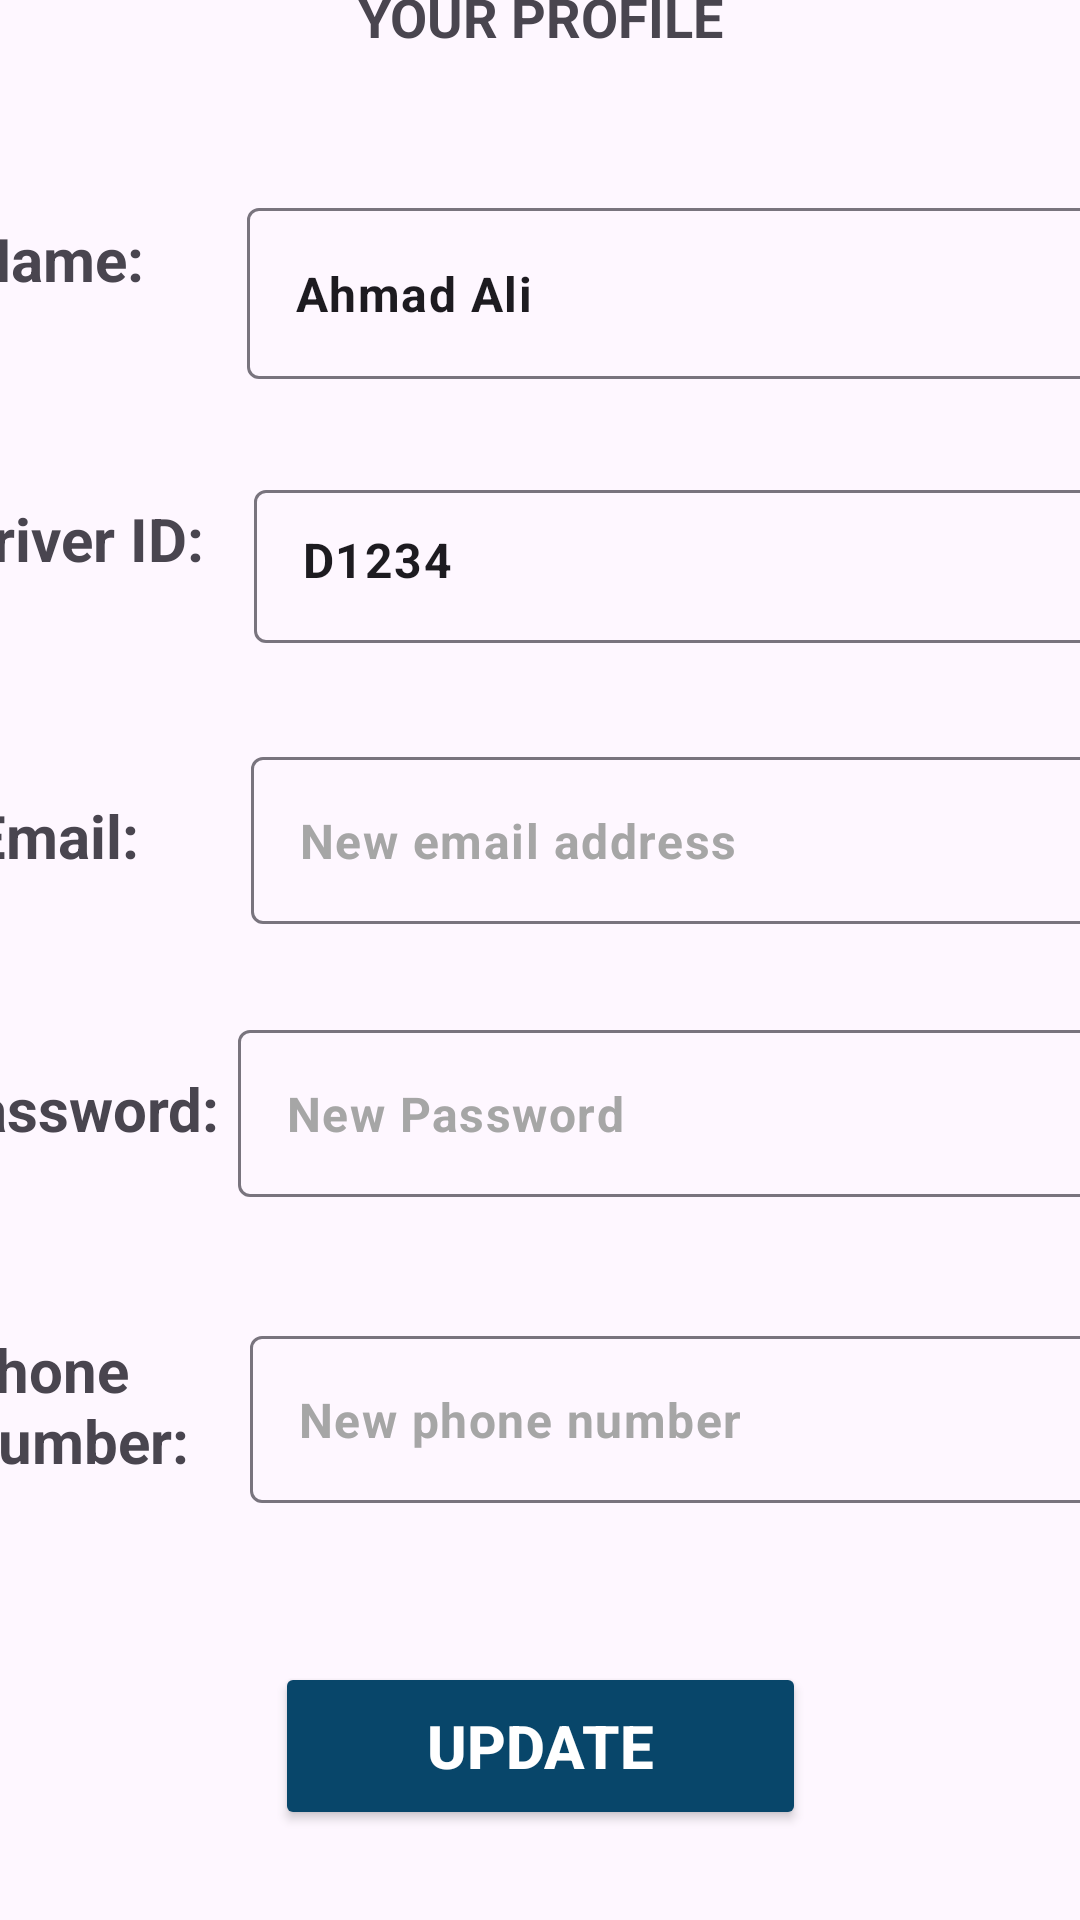

Write the Android layout XML for this screen, with the resource values it uses.
<!-- AndroidManifest.xml: application theme Theme.UMPBusBookingSystem -->
<!-- res/layout/activity_driver_profile2.xml -->
<?xml version="1.0" encoding="utf-8"?>
<androidx.constraintlayout.widget.ConstraintLayout xmlns:android="http://schemas.android.com/apk/res/android"
    xmlns:app="http://schemas.android.com/apk/res-auto"
    xmlns:tools="http://schemas.android.com/tools"
    android:layout_width="match_parent"
    android:layout_height="match_parent"
    tools:context=".DriverProfile2">

    <androidx.constraintlayout.widget.ConstraintLayout
        android:id="@+id/constraintLayout5"
        android:layout_width="0dp"
        android:layout_height="0dp"
        app:layout_constraintBottom_toBottomOf="parent"
        app:layout_constraintEnd_toEndOf="parent"
        app:layout_constraintStart_toStartOf="parent"
        app:layout_constraintTop_toTopOf="parent"
        tools:context=".StdRegister">

        <TextView
            android:id="@+id/textView2"
            android:layout_width="0dp"
            android:layout_height="0dp"
            android:layout_marginBottom="17dp"
            android:background="#08466A"
            android:gravity="center"
            android:text="PROFILE"
            android:textColor="#FFFFFF"
            android:textSize="34sp"
            android:textStyle="bold"
            app:layout_constraintBottom_toTopOf="@+id/textView28"
            app:layout_constraintEnd_toEndOf="parent"
            app:layout_constraintStart_toStartOf="parent"
            app:layout_constraintTop_toTopOf="parent" />

        <TextView
            android:id="@+id/textView28"
            android:layout_width="wrap_content"
            android:layout_height="wrap_content"
            android:layout_marginBottom="12dp"
            android:gravity="center"
            android:text="YOUR PROFILE"
            android:textSize="18dp"
            android:textStyle="bold"
            app:layout_constraintBottom_toTopOf="@+id/linearLayout11"
            app:layout_constraintEnd_toEndOf="parent"
            app:layout_constraintStart_toStartOf="parent"
            app:layout_constraintTop_toBottomOf="@+id/textView2" />

        <LinearLayout
            android:id="@+id/linearLayout11"
            android:layout_width="411dp"
            android:layout_height="118dp"
            android:layout_marginBottom="1dp"
            android:orientation="horizontal"
            app:layout_constraintBottom_toTopOf="@+id/linearLayout12"
            app:layout_constraintEnd_toEndOf="parent"
            app:layout_constraintStart_toStartOf="parent"
            app:layout_constraintTop_toBottomOf="@+id/textView28">

            <TextView
                android:id="@+id/textView31"
                android:layout_width="170dp"
                android:layout_height="wrap_content"
                android:layout_marginLeft="15dp"
                android:layout_marginTop="25dp"
                android:layout_weight="1"
                android:text="Name:"
                android:textSize="20sp"
                android:textStyle="bold" />

            <com.google.android.material.textfield.TextInputLayout
                android:layout_width="match_parent"
                android:layout_height="match_parent"
                android:layout_marginTop="35dp"
                android:layout_weight="1">

                <com.google.android.material.textfield.TextInputEditText
                    android:layout_width="285dp"
                    android:layout_height="57dp"
                    android:layout_marginLeft="15dp"
                    android:layout_marginTop="30dp"
                    android:layout_marginRight="15dp"
                    android:text="Ahmad Ali"
                    android:textStyle="bold" />
            </com.google.android.material.textfield.TextInputLayout>
        </LinearLayout>

        <LinearLayout
            android:id="@+id/linearLayout12"
            android:layout_width="411dp"
            android:layout_height="98dp"
            android:layout_marginStart="1dp"
            android:layout_marginEnd="1dp"
            android:layout_marginBottom="1dp"
            android:orientation="horizontal"
            app:layout_constraintBottom_toTopOf="@+id/linearLayout13"
            app:layout_constraintEnd_toEndOf="parent"
            app:layout_constraintStart_toStartOf="parent"
            app:layout_constraintTop_toBottomOf="@+id/linearLayout11">

            <TextView
                android:id="@+id/textView32"
                android:layout_width="190dp"
                android:layout_height="51dp"
                android:layout_marginLeft="10dp"
                android:layout_weight="1"

                android:text="Driver ID:"
                android:textSize="20sp"
                android:textStyle="bold" />

            <com.google.android.material.textfield.TextInputLayout
                android:layout_width="match_parent"
                android:layout_height="match_parent"
                android:layout_marginTop="10dp"
                android:layout_weight="1">

                <com.google.android.material.textfield.TextInputEditText
                    android:layout_width="281dp"
                    android:layout_height="51dp"
                    android:layout_marginLeft="10dp"
                    android:layout_marginRight="15dp"
                    android:text="D1234"
                    android:textStyle="bold" />
            </com.google.android.material.textfield.TextInputLayout>

        </LinearLayout>

        <LinearLayout
            android:id="@+id/linearLayout13"
            android:layout_width="409dp"
            android:layout_height="90dp"
            android:layout_marginStart="1dp"
            android:layout_marginEnd="1dp"
            android:layout_marginBottom="1dp"
            android:orientation="horizontal"
            app:layout_constraintBottom_toTopOf="@+id/linearLayout14"
            app:layout_constraintEnd_toEndOf="parent"
            app:layout_constraintStart_toStartOf="parent"
            app:layout_constraintTop_toBottomOf="@+id/linearLayout12">

            <TextView
                android:id="@+id/textView33"
                android:layout_width="181dp"
                android:layout_height="wrap_content"
                android:layout_marginLeft="15dp"
                android:layout_weight="1"
                android:text="Email:"
                android:textSize="20sp"
                android:textStyle="bold" />

            <com.google.android.material.textfield.TextInputLayout
                android:layout_width="match_parent"
                android:layout_height="match_parent"
                android:layout_weight="1">

                <com.google.android.material.textfield.TextInputEditText
                    android:layout_width="match_parent"
                    android:layout_height="wrap_content"
                    android:layout_marginLeft="10dp"
                    android:layout_marginRight="15dp"
                    android:text="New email address"
                    android:textColor="#A6A6A6"
                    android:textStyle="bold" />
            </com.google.android.material.textfield.TextInputLayout>
        </LinearLayout>

        <LinearLayout
            android:id="@+id/linearLayout14"
            android:layout_width="413dp"
            android:layout_height="86dp"
            android:layout_marginBottom="1dp"
            android:orientation="horizontal"
            app:layout_constraintBottom_toTopOf="@+id/linearLayout15"
            app:layout_constraintEnd_toEndOf="parent"
            app:layout_constraintStart_toStartOf="parent"
            app:layout_constraintTop_toBottomOf="@+id/linearLayout13">

            <TextView
                android:id="@+id/textView34"
                android:layout_width="206dp"
                android:layout_height="wrap_content"
                android:layout_marginLeft="5dp"
                android:layout_weight="1"
                android:text="Password:"
                android:textSize="20sp"
                android:textStyle="bold" />

            <com.google.android.material.textfield.TextInputLayout
                android:layout_width="match_parent"
                android:layout_height="match_parent"
                android:layout_weight="1">

                <com.google.android.material.textfield.TextInputEditText
                    android:layout_width="match_parent"
                    android:layout_height="wrap_content"
                    android:layout_marginRight="15dp"
                    android:text="New Password "
                    android:textColor="#A6A6A6"
                    android:textStyle="bold" />
            </com.google.android.material.textfield.TextInputLayout>
        </LinearLayout>

        <Button
            android:id="@+id/editBtn"
            android:layout_width="177dp"
            android:layout_height="56dp"
            android:layout_marginBottom="30dp"
            android:layout_weight="1"
            android:backgroundTint="#08466A"
            android:gravity="center"
            android:onClick="previousMonthAction"
            android:text="UPDATE"
            android:textColor="@color/white"
            android:textSize="20dp"
            android:textStyle="bold"
            app:layout_constraintBottom_toBottomOf="parent"
            app:layout_constraintEnd_toEndOf="parent"
            app:layout_constraintStart_toStartOf="parent"
            app:layout_constraintTop_toBottomOf="@+id/linearLayout15" />

        <LinearLayout
            android:id="@+id/linearLayout15"
            android:layout_width="410dp"
            android:layout_height="95dp"
            android:layout_marginStart="1dp"
            android:layout_marginEnd="1dp"
            android:layout_marginBottom="34dp"
            android:orientation="horizontal"
            app:layout_constraintBottom_toTopOf="@+id/editBtn"
            app:layout_constraintEnd_toEndOf="parent"
            app:layout_constraintStart_toStartOf="parent"
            app:layout_constraintTop_toBottomOf="@+id/linearLayout14">

            <TextView
                android:id="@+id/textView35"
                android:layout_width="206dp"
                android:layout_height="wrap_content"
                android:layout_marginLeft="10dp"
                android:layout_weight="1"

                android:text="Phone
                              Number:"
                android:textSize="20sp"
                android:textStyle="bold" />

            <com.google.android.material.textfield.TextInputLayout
                android:layout_width="match_parent"
                android:layout_height="match_parent"
                android:layout_marginTop="15dp"
                android:layout_weight="1">

                <com.google.android.material.textfield.TextInputEditText
                    android:layout_width="match_parent"
                    android:layout_height="wrap_content"
                    android:layout_marginRight="15dp"
                    android:text="New phone number"
                    android:textColor="#A6A6A6"
                    android:textStyle="bold" />
            </com.google.android.material.textfield.TextInputLayout>
        </LinearLayout>

    </androidx.constraintlayout.widget.ConstraintLayout>
</androidx.constraintlayout.widget.ConstraintLayout>
<!-- resources referenced by this layout -->
<resources>
  <style name="Theme.UMPBusBookingSystem" parent="Base.Theme.UMPBusBookingSystem" />
  <style name="Base.Theme.UMPBusBookingSystem" parent="Theme.Material3.DayNight.NoActionBar">
          
          
      </style>
  <!-- not gathered from this repository: default colours our renderer supplied (Android Studio template values) -->
  <color name="white">#FFFFFFFF</color>
</resources>
